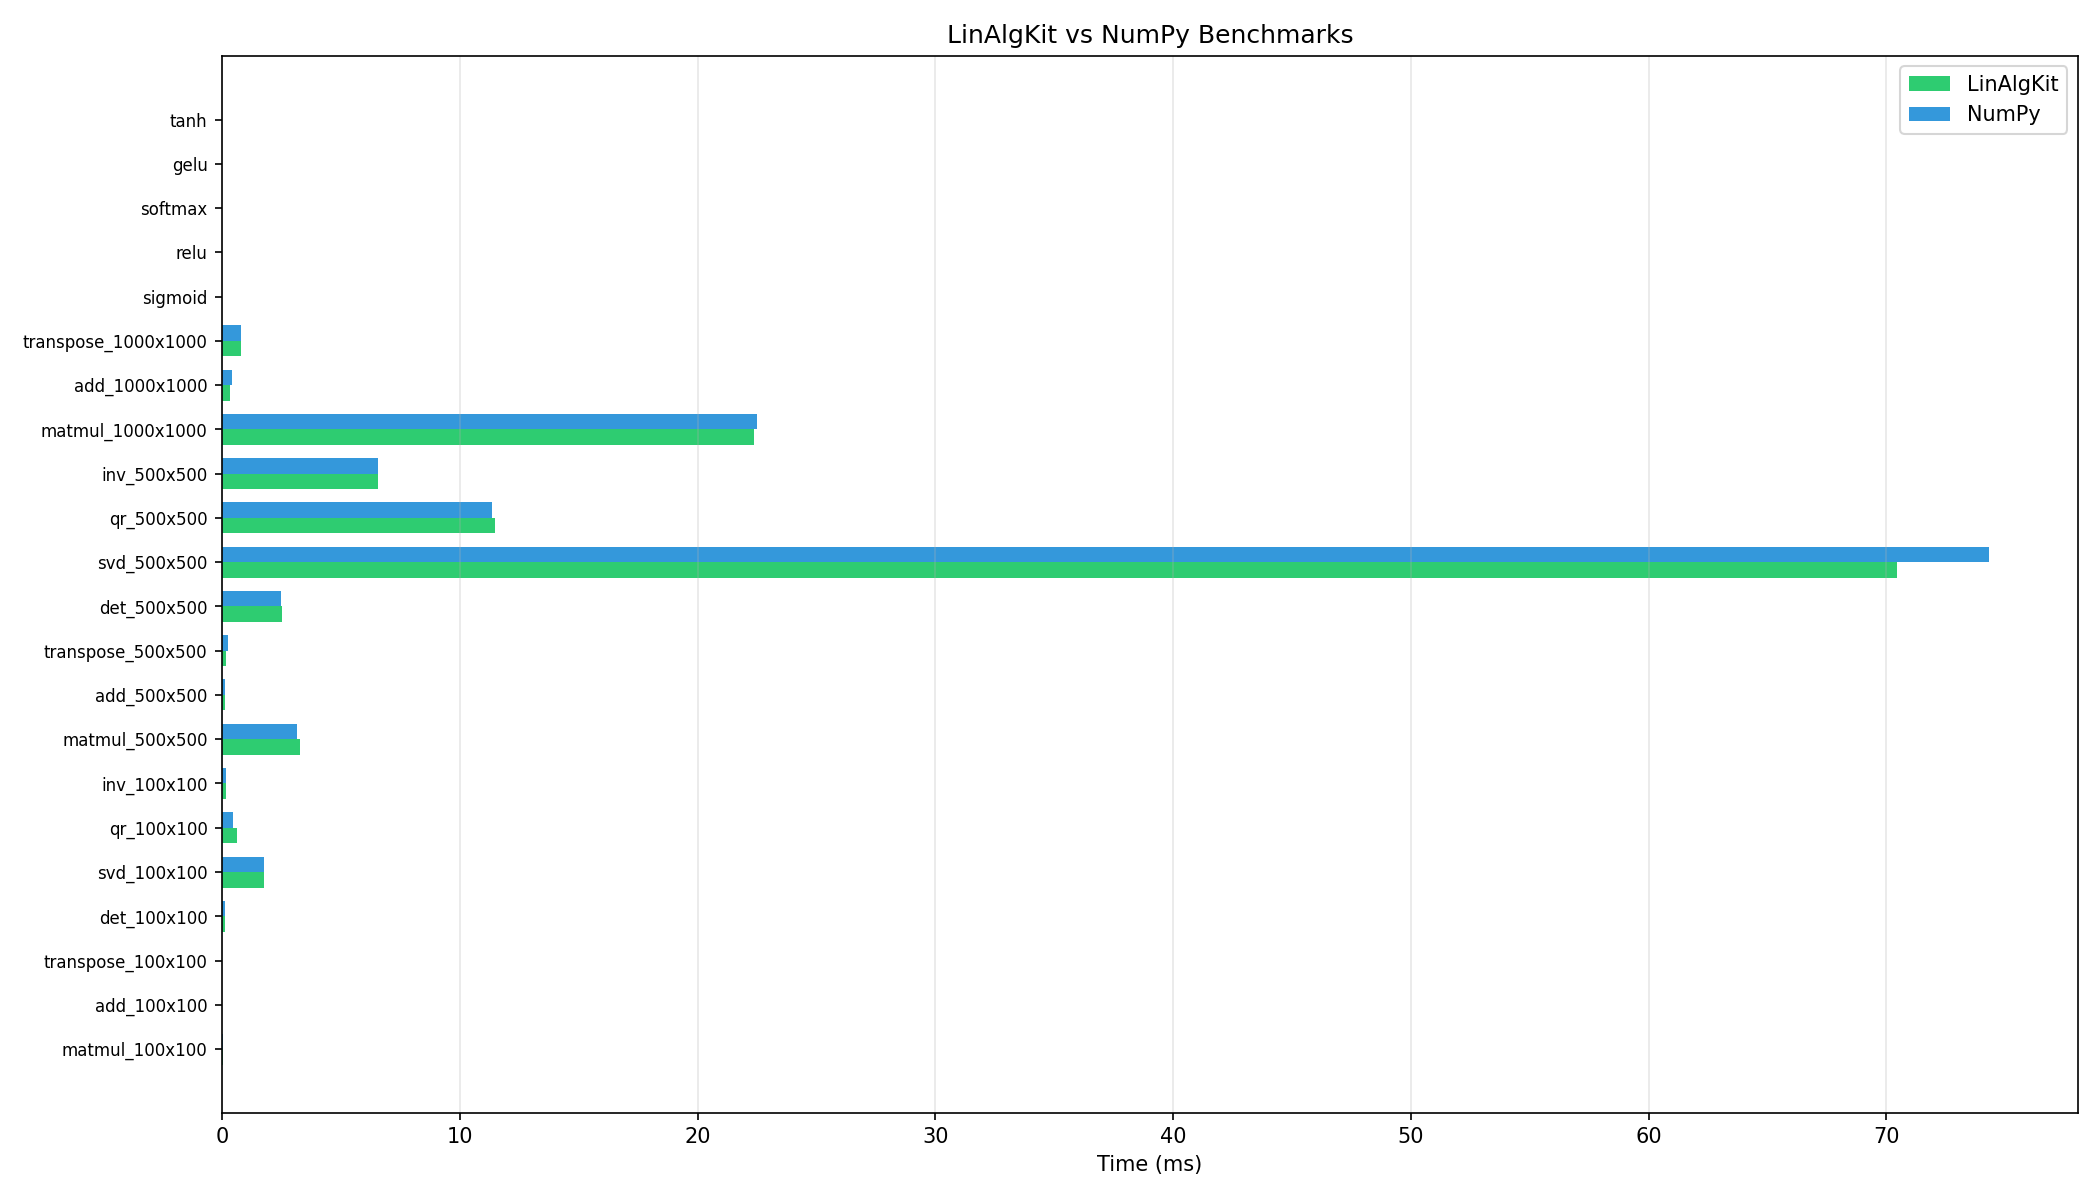

The table this chart was drawn from, first rows:
name, avg_ms, std_ms, iterations
matmul_100x100_LinAlgKit, 0.04603, 0.001186, 10
matmul_100x100_NumPy, 0.04704, 0.006196, 10
add_100x100_LinAlgKit, 0.004847, 0.0002888, 10
add_100x100_NumPy, 0.003847, 0.0001359, 10
transpose_100x100_LinAlgKit, 0.007012, 0.000511, 10
transpose_100x100_NumPy, 0.006068, 0.0001909, 10
det_100x100_LinAlgKit, 0.1059, 0.004631, 10
det_100x100_NumPy, 0.1035, 0.007129, 10
svd_100x100_LinAlgKit, 1.777, 0.007273, 5
svd_100x100_NumPy, 1.775, 0.01528, 5
qr_100x100_LinAlgKit, 0.6409, 0.2902, 5
qr_100x100_NumPy, 0.4686, 0.00823, 5
inv_100x100_LinAlgKit, 0.1702, 0.003101, 5
inv_100x100_NumPy, 0.1751, 0.01506, 5
matmul_500x500_LinAlgKit, 3.262, 0.1039, 10
matmul_500x500_NumPy, 3.133, 0.02886, 10
add_500x500_LinAlgKit, 0.1037, 0.004137, 10
add_500x500_NumPy, 0.1029, 0.004331, 10
transpose_500x500_LinAlgKit, 0.1572, 0.009962, 10
transpose_500x500_NumPy, 0.2281, 0.0349, 10
det_500x500_LinAlgKit, 2.53, 0.1233, 10
det_500x500_NumPy, 2.488, 0.008104, 10
svd_500x500_LinAlgKit, 70.46, 18.61, 5
svd_500x500_NumPy, 74.32, 22.55, 5
qr_500x500_LinAlgKit, 11.47, 0.04071, 5
qr_500x500_NumPy, 11.37, 0.02948, 5
inv_500x500_LinAlgKit, 6.547, 0.04527, 5
inv_500x500_NumPy, 6.564, 0.05419, 5
matmul_1000x1000_LinAlgKit, 22.39, 0.09508, 10
matmul_1000x1000_NumPy, 22.49, 0.1188, 10
add_1000x1000_LinAlgKit, 0.3247, 0.02924, 10
add_1000x1000_NumPy, 0.4193, 0.03065, 10
transpose_1000x1000_LinAlgKit, 0.7929, 0.006278, 10
transpose_1000x1000_NumPy, 0.8011, 0.006557, 10
sigmoid_10Mx1, 86.89, 0.2019, 10
relu_10Mx1, 11.2, 0.1137, 10
softmax_10Mx1, 91.91, 0.3246, 10
gelu_10Mx1, 351.4, 6.494, 10
tanh_10Mx1, 140.8, 0.8981, 10
